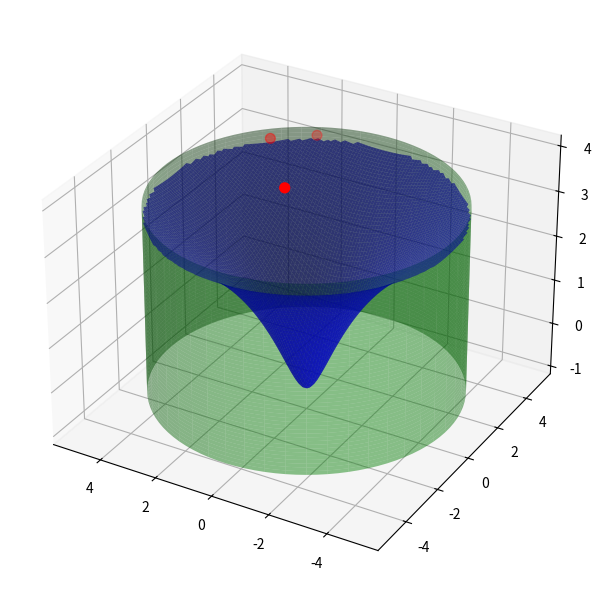

Reproduce this figure in Python. (Note: this script raises an exception after producing the figure.)
from matplotlib import pyplot as plt
from matplotlib.animation import FuncAnimation
import numpy as np
from numpy.ma import masked_where

position = np.array([2+3j, 3+4j, 2+5j])
velocity = 1.75* np.array([1.25-1.25j,1.5-1.5j, 0.75-1.9j])
m = 0.5
u = 0.1
g = 9.81
a = 0.5
xy_bound = 5
res = 100
px = 1/96

dt=0.01
fps=int( 1/dt )

z = lambda x,y : np.log(a + x**2 + y**2)
dz_dx = lambda x,y : 2*x / (a + x**2 + y**2)
dz_dy = lambda x,y : 2*y / (a + x**2 + y**2)

fig, ax = plt.subplots(figsize = (1280*px, 720*px) , subplot_kw={"projection" : "3d", "computed_zorder" : False})

x = np.linspace(-xy_bound,xy_bound, res)
y = -np.linspace(-xy_bound,xy_bound, res)

X,Y = np.meshgrid(x,y)
Z = z(X,Y)
Z = masked_where(X**2 + Y**2 > xy_bound**2, Z)

theta = np.linspace(0, 2 * np.pi, res)
z_c = np.linspace(Z.min(), Z.max() + 0.25, 100)
theta, z_c = np.meshgrid(theta, z_c)

x_c = xy_bound*np.cos(theta)
y_c = xy_bound*np.sin(theta)

def calculate_physics():
    global position, velocity
    
    xs = position.real
    ys = position.imag
    
    zx_gradient = dz_dx(xs,ys)
    zy_gradient = dz_dy(xs,ys)
       
    gradient_vector = np.array([zx_gradient, zy_gradient, np.ones_like(zx_gradient)])
    norm = np.sqrt(zx_gradient ** 2 + zy_gradient **2 + 1)

    gradient_vector *= m*g / norm    
    velocity_direction_x = np.sign(velocity.real)
    velocity_direction_y = np.sign(velocity.imag)

    theta_zx = np.arctan(zx_gradient)
    theta_zy = np.arctan(zy_gradient)
    
    parallel_forces = gradient_vector[0] + 1j*gradient_vector[1]
    frictional_forces = u * gradient_vector[2] * ( velocity_direction_x + 1j*velocity_direction_y )  

    parallel_forces += frictional_forces    
    
    parallel_forces.real *= np.cos(theta_zx)
    parallel_forces.imag *= np.cos(theta_zy)
    
    a = parallel_forces / m
    
    velocity += -a*dt
    
    position += velocity*dt
    


ax.invert_xaxis()

# Plot the surface of the cylinder
ax.plot_surface(x_c, y_c, z_c, color="green", alpha=0.45)

ax.plot_surface(X,Y,Z, color="blue", alpha=0.65, rcount = 500, ccount = 500)

scattering = ax.scatter([],[],[], s=50, c="green", zorder=10)

def animate(t):
    global position, velocity, scattering
    
    calculate_physics()
    
    new_xs = position.real
    new_ys = position.imag
    new_zs= z(new_xs,new_ys)
    
    scattering.remove()
    

    
    ax.set_zlim(Z.min()-0.5, Z.max() + 1 )
    
    scattering = ax.scatter(new_xs,new_ys,new_zs + 0.1, s=50, c="red", zorder=10)
    
    
    
    
anim = FuncAnimation(fig, animate, interval = 1000/fps , frames=10*fps)

#plt.show()
anim.save("3dcliptest4.mp4" , fps=fps)
